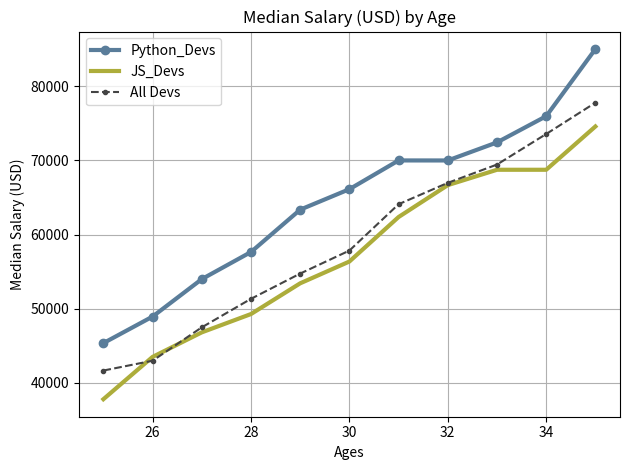

Write Python code to recreate this figure.
# Median JavaScript Developers Salaries By Age.....

from matplotlib import pyplot as plt

ages_x = [25, 26, 27, 28, 29, 30, 31, 32, 33, 34, 35]

py_dev_y = [45372, 48950, 54000, 57657, 63366, 66125, 70003, 70000, 72435, 75968, 85020]
plt.plot(ages_x, py_dev_y, color='#5a7d9a', linestyle='-',
         marker='o', linewidth=3, label='Python_Devs')


js_dev_y = [37810, 43515, 46823, 49293, 53437, 56373, 62375, 66674, 68745, 68746, 74583]
plt.plot(ages_x, js_dev_y, color='#adad3b', linewidth=3, label='JS_Devs')


dev_y = [41675, 43000, 47500, 51345, 54750, 57850, 64100, 66980, 69450, 73567, 77789]
plt.plot(ages_x, dev_y, color='#444444', linestyle='--', marker='.', label='All Devs')


plt.xlabel('Ages')
plt.ylabel('Median Salary (USD)')
plt.title('Median Salary (USD) by Age')


plt.legend()
plt.grid(True)
plt.tight_layout()

plt.show()
